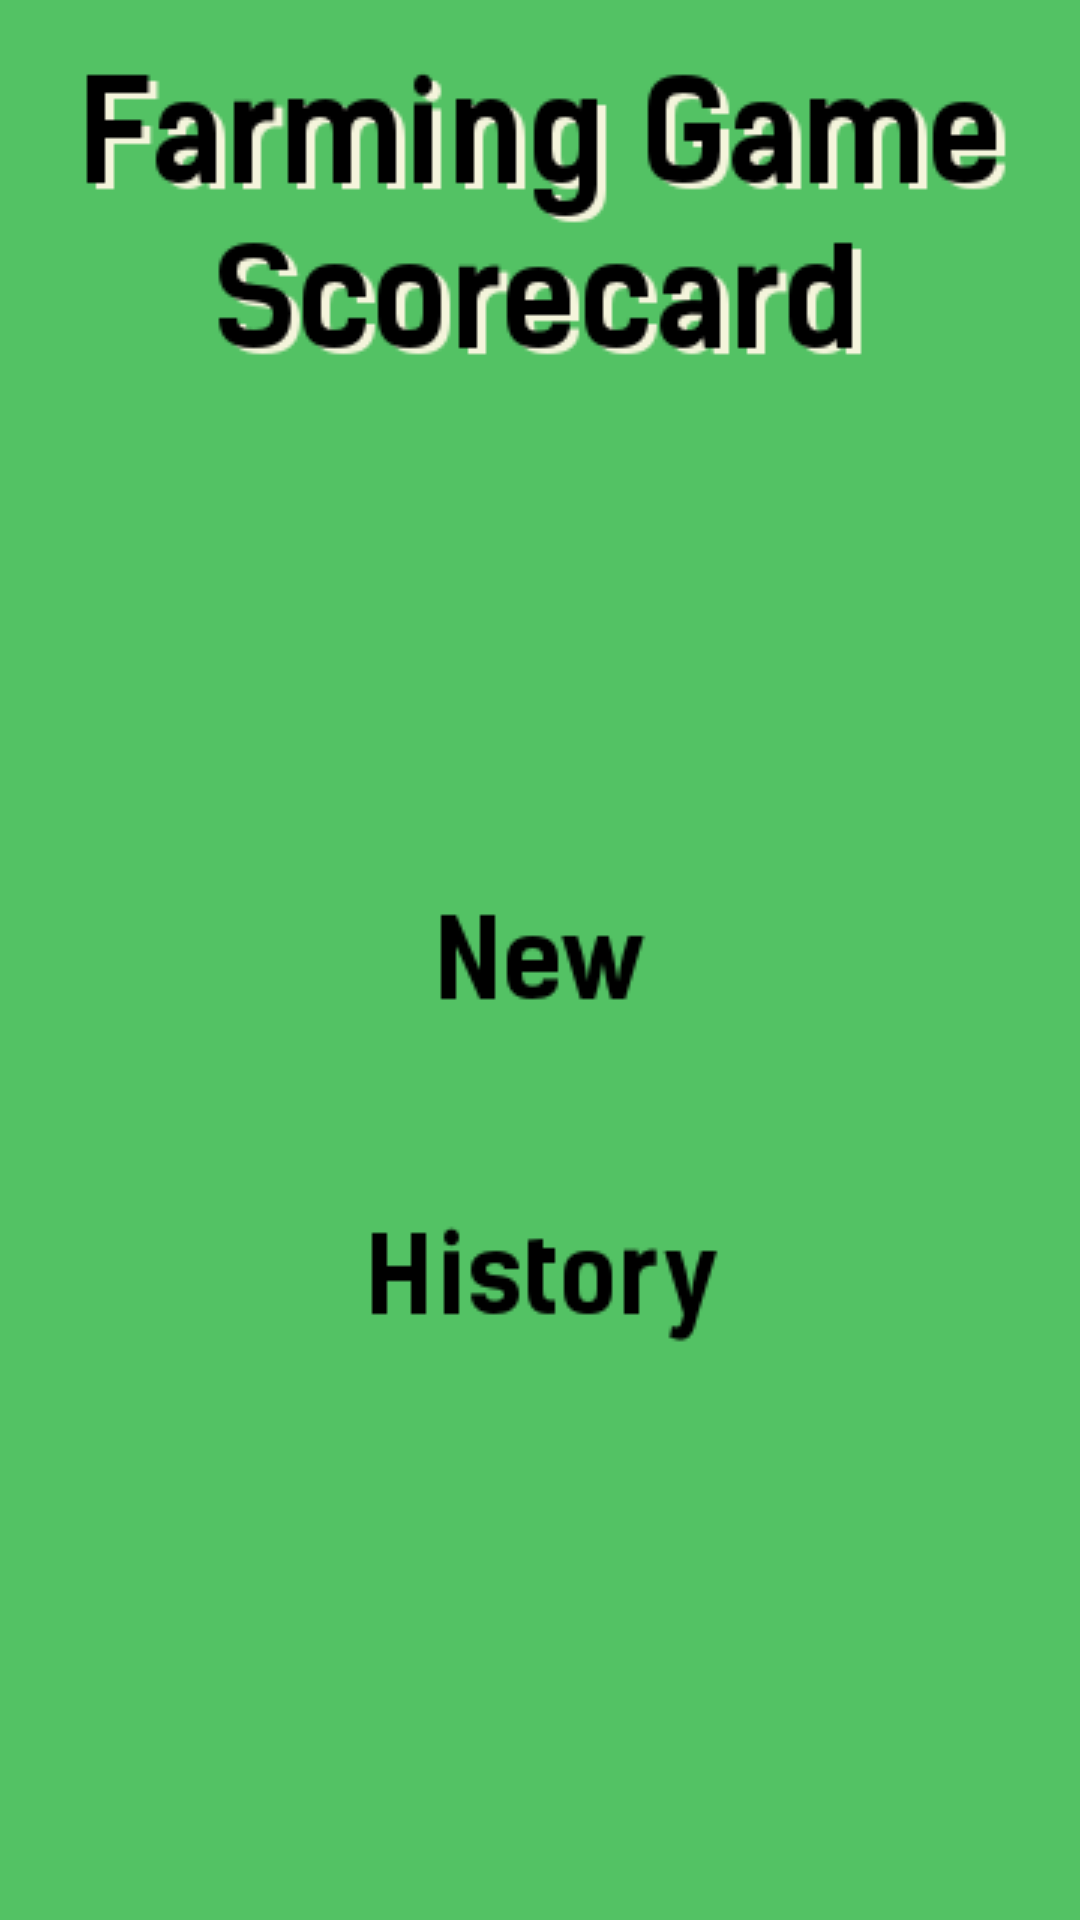

The Android layout XML behind this screen, and the referenced resources:
<!-- AndroidManifest.xml: application theme AppTheme -->
<!-- res/layout/activity_main.xml -->
<RelativeLayout xmlns:android="http://schemas.android.com/apk/res/android"
    xmlns:tools="http://schemas.android.com/tools"
    android:layout_width="match_parent"
    android:layout_height="match_parent"
    android:paddingLeft="@dimen/activity_horizontal_margin"
    android:paddingRight="@dimen/activity_horizontal_margin"
    android:paddingTop="@dimen/activity_vertical_margin"
    android:paddingBottom="@dimen/activity_vertical_margin"
    tools:context="info.example.farmgame.MainActivity"
    android:background="#53c264">

    <ImageButton
        android:layout_width="wrap_content"
        android:layout_height="wrap_content"
        android:text="@string/label_new_game"
        android:id="@+id/buttonNewGame"
        android:layout_centerVertical="true"
        android:layout_centerHorizontal="true"
        android:onClick="onClick"
        android:visibility="visible"
        android:background="@drawable/new_button" />

    <ImageButton
        android:layout_width="wrap_content"
        android:layout_height="wrap_content"
        android:text="@string/label_history"
        android:id="@+id/buttonHistory"
        android:layout_marginTop="50dp"
        android:onClick="onClick"
        android:background="@drawable/history_button"
        android:layout_below="@+id/buttonNewGame"
        android:layout_centerHorizontal="true" />

    <ImageView
        android:layout_width="wrap_content"
        android:layout_height="wrap_content"
        android:id="@+id/imageView"
        android:layout_alignParentTop="true"
        android:layout_centerHorizontal="true"
        android:background="@drawable/logo" />

</RelativeLayout>
<!-- resources referenced by this layout -->
<resources>
  <dimen name="activity_horizontal_margin">16dp</dimen>
  <dimen name="activity_vertical_margin">16dp</dimen>
  <!-- drawable history_button (drawable) -->
  <?xml version="1.0" encoding="utf-8"?>
  <selector xmlns:android="http://schemas.android.com/apk/res/android">
      <item android:drawable="@drawable/history_shadow"
          android:state_pressed="true" />
      <item android:drawable="@drawable/history_shadow"
          android:state_pressed="true" />
      <item android:drawable="@drawable/history_text" />
  </selector>
  <!-- drawable logo: png bitmap (drawable, 12103 bytes) -->
  <!-- drawable new_button (drawable) -->
  <?xml version="1.0" encoding="utf-8"?>
  <selector xmlns:android="http://schemas.android.com/apk/res/android">
      <item android:drawable="@drawable/new_shadow"
          android:state_pressed="true" />
      <item android:drawable="@drawable/new_shadow"
          android:state_pressed="true" />
      <item android:drawable="@drawable/new_text" />
  </selector>
  <string name="label_history">History</string>
  <string name="label_new_game">New Game</string>
  <style name="AppTheme" parent="android:Theme.Holo.Light">
          
      </style>
  <!-- drawable history_shadow: png bitmap (drawable, 3502 bytes) -->
  <!-- drawable history_text: png bitmap (drawable, 1419 bytes) -->
  <!-- drawable new_shadow: png bitmap (drawable, 2383 bytes) -->
  <!-- drawable new_text: png bitmap (drawable, 1086 bytes) -->
</resources>
